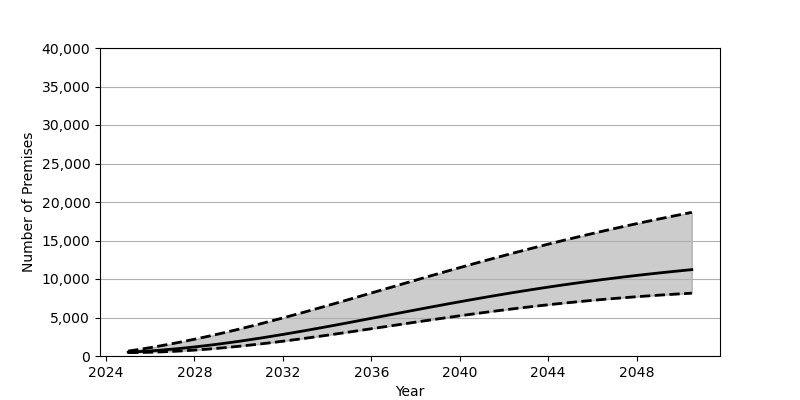

Data behind this chart, as committed beside it:
Date, Low, Base, High
2025-01-01, 440.0, 495.0, 638.0
2025-07-01, 455.0, 570.0, 856.0
2026-01-01, 487.0, 660.0, 1090
2026-07-01, 535.0, 767.0, 1339
2027-01-01, 598.0, 889.0, 1605
2027-07-01, 675.0, 1025, 1884
2028-01-01, 767.0, 1176, 2177
2028-07-01, 872.0, 1340, 2484
2029-01-01, 990.0, 1516, 2804
2029-07-01, 1119, 1705, 3135
2030-01-01, 1260, 1904, 3478
2030-07-01, 1412, 2114, 3831
2031-01-01, 1572, 2334, 4194
2031-07-01, 1742, 2563, 4566
2032-01-01, 1920, 2800, 4946
2032-07-01, 2106, 3045, 5333
2033-01-01, 2298, 3295, 5727
2033-07-01, 2495, 3552, 6127
2034-01-01, 2698, 3813, 6531
2034-07-01, 2904, 4078, 6939
2035-01-01, 3114, 4347, 7351
2035-07-01, 3326, 4618, 7765
2036-01-01, 3540, 4890, 8181
2036-07-01, 3755, 5164, 8597
2037-01-01, 3969, 5438, 9014
2037-07-01, 4183, 5710, 9430
2038-01-01, 4396, 5982, 9844
2038-07-01, 4607, 6252, 10257
2039-01-01, 4815, 6518, 10667
2039-07-01, 5020, 6783, 11074
2040-01-01, 5221, 7043, 11477
2040-07-01, 5418, 7299, 11877
2041-01-01, 5611, 7551, 12272
2041-07-01, 5799, 7797, 12661
2042-01-01, 5981, 8038, 13045
2042-07-01, 6158, 8274, 13424
2043-01-01, 6329, 8504, 13797
2043-07-01, 6494, 8728, 14164
2044-01-01, 6653, 8946, 14525
2044-07-01, 6806, 9157, 14880
2045-01-01, 6952, 9362, 15228
2045-07-01, 7092, 9561, 15570
2046-01-01, 7226, 9754, 15905
2046-07-01, 7353, 9940, 16235
2047-01-01, 7474, 10120, 16558
2047-07-01, 7589, 10294, 16875
2048-01-01, 7698, 10462, 17186
2048-07-01, 7801, 10624, 17491
2049-01-01, 7899, 10780, 17790
2049-07-01, 7991, 10931, 18084
2050-01-01, 8077, 11076, 18372
2050-07-01, 8158, 11216, 18655
